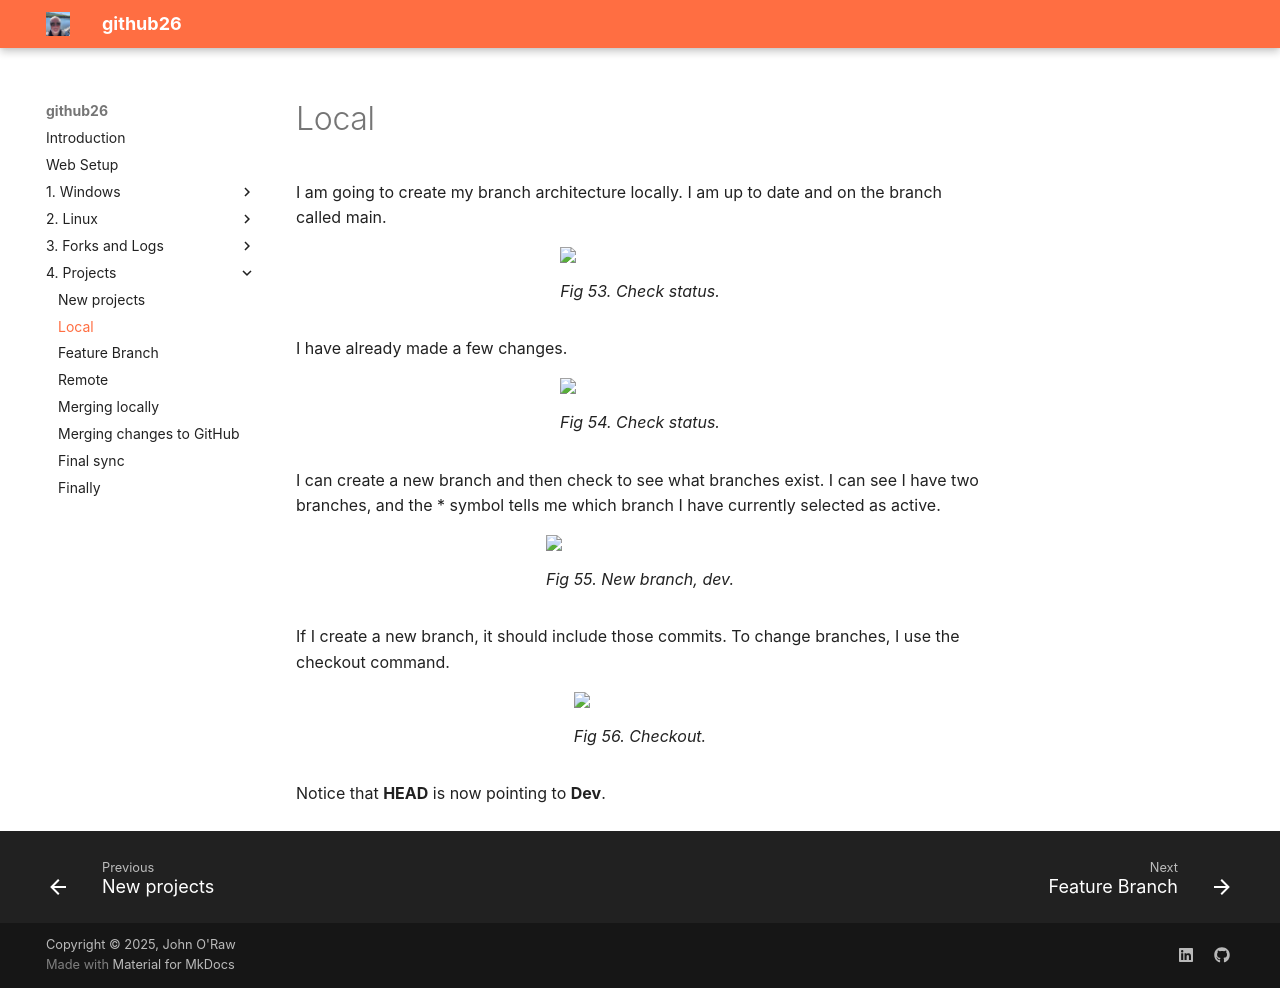

repository: JOR-Donegal/github26 · page: 4. Projects/b/index.html · generator: mkdocs

# Local

I am going to create my branch architecture locally. I am up to date and on the branch called main.

<figure>
<img src = "https://jor-donegal.github.io/github26/images/fig53.jpg">
<figcaption>Fig 53. Check status.</figcaption>
</figure>

I have already made a few changes.

<figure>
<img src = "https://jor-donegal.github.io/github26/images/fig54.jpg">
<figcaption>Fig 54. Check status.</figcaption>
</figure>

I can create a new branch and then check to see what branches exist. I can see I have two branches, and the * symbol tells me which branch I have currently selected as active.

<figure>
<img src = "https://jor-donegal.github.io/github26/images/fig55.jpg">
<figcaption>Fig 55. New branch, dev.</figcaption>
</figure>

If I create a new branch, it should include those commits. To change branches, I use the checkout command.

<figure>
<img src = "https://jor-donegal.github.io/github26/images/fig56.jpg">
<figcaption>Fig 56. Checkout.</figcaption>
</figure>

Notice that __HEAD__ is now pointing to __Dev__.
